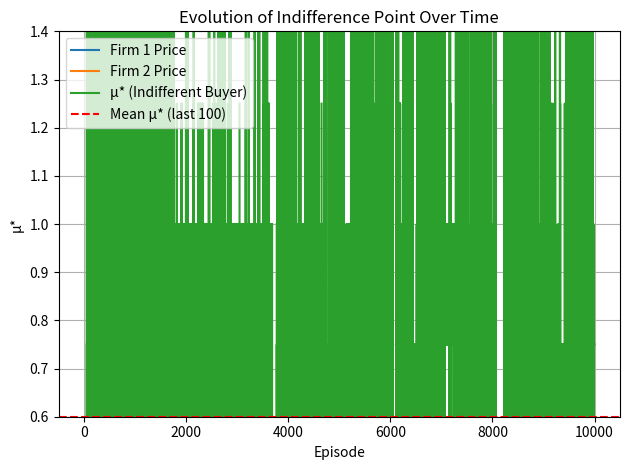

This chart was generated by the following Python code:
import numpy as np
import random
import matplotlib.pyplot as plt
import math

class BertrandAgent:
    def __init__(self, max_delta_p, alpha, epsilon, epsilon_decay, min_epsilon):
        self.max_delta_p = max_delta_p
        self.alpha = alpha
        self.epsilon = epsilon
        self.epsilon_decay = epsilon_decay
        self.min_epsilon = min_epsilon

        self.q_table = {}
        self.history = []

    def get_q(self, state, action):
        return self.q_table.get((state, action), 0.0)

    def get_legal_actions(self, current_price):
        deltas = np.arange(-self.max_delta_p, self.max_delta_p + 0.001, 0.05)
        return [round(current_price + d, 2) for d in deltas if current_price + d > 0]

    def choose_action(self, state):
        legal_actions = self.get_legal_actions(state)
        if random.random() < self.epsilon:
            action = random.choice(legal_actions)
        else:
            q_values = [self.get_q(state, a) for a in legal_actions]
            max_q = max(q_values)
            best_actions = [a for a, q in zip(legal_actions, q_values) if q == max_q]
            action = random.choice(best_actions)
        self.history.append(action)
        return action

    def update(self, state, action, reward, next_state):
        old_q = self.get_q(state, action)
        next_qs = [self.get_q(next_state, a) for a in self.get_legal_actions(next_state)]
        max_next_q = max(next_qs) if next_qs else 0.0
        new_q = old_q + self.alpha * (reward - old_q)
        self.q_table[(state, action)] = new_q

    def decay_epsilon(self):
        self.epsilon = max(self.min_epsilon, self.epsilon * self.epsilon_decay)

def revenue(p1, p2, d1, d2, dist_type, mu_min=0.0, mu_max=1.0, mu_mean=1.0, mu_std=0.2,
            cap1=1.0, cap2=1.0, max_buyer_utility=5.0):
    mu_max_eff = min(
        mu_max,
        (max_buyer_utility - p1) / d1 if d1 > 0 else mu_max,
        (max_buyer_utility - p2) / d2 if d2 > 0 else mu_max
    )

    if mu_max_eff <= mu_min:
        return 0.0, 0.0, None

    if d1 == d2:
        mu_star = (mu_max + mu_min) / 2
    else:
        mu_star = (p2 - p1) / (d1 - d2)

    if dist_type == 'uniform':
        q1 = max(0, min(mu_star, mu_max_eff) - mu_min) / (mu_max - mu_min)
        q2 = max(0, mu_max_eff - max(mu_star, mu_min)) / (mu_max - mu_min)
    elif dist_type == 'normal':
        def norm_cdf(x):
            return 0.5 * (1 + math.erf((x - mu_mean) / (mu_std * math.sqrt(2))))
        q1 = max(0, norm_cdf(min(mu_star, mu_max_eff)) - norm_cdf(mu_min))
        q2 = max(0, norm_cdf(mu_max_eff) - norm_cdf(max(mu_star, mu_min)))
    else:
        raise ValueError("Invalid distribution type. Use 'uniform' or 'normal'.")

    q1 = min(q1, cap1)
    q2 = min(q2, cap2)

    r1 = p1 * q1
    r2 = p2 * q2
    return r1, r2, mu_star


def run_bertrand_qlearning(num_episodes, initial_price, max_delta_p, d1, d2,
                            dist_type='uniform', mu_min=0.0, mu_max=1.0,
                            mu_mean=1.0, mu_std=0.2,
                            cap1=1.0, cap2=1.0, alpha=0.1,
                            epsilon=1.0, epsilon_decay=0.995, min_epsilon=0.01,
                            max_buyer_utility=5.0):

    agent1 = BertrandAgent(max_delta_p, alpha, epsilon, epsilon_decay, min_epsilon)
    agent2 = BertrandAgent(max_delta_p, alpha, epsilon, epsilon_decay, min_epsilon)

    price1 = initial_price
    price2 = initial_price

    mu_star_history = []
    r1_history = []
    r2_history = []

    for episode in range(num_episodes):
        state1 = price2
        state2 = price1

        price1 = agent1.choose_action(state1)
        price2 = agent2.choose_action(state2)

        r1, r2, mu_star = revenue(price1, price2, d1, d2, dist_type, mu_min, mu_max,
                                  mu_mean, mu_std, cap1, cap2, max_buyer_utility)

        agent1.update(state1, price1, r1, price2)
        agent2.update(state2, price2, r2, price1)

        agent1.decay_epsilon()
        agent2.decay_epsilon()

        mu_star_history.append(mu_star)

        r1_history.append(r1)
        r2_history.append(r2)

    return agent1.history, agent2.history, mu_star_history, r1_history, r2_history


if __name__ == "__main__":
    # Compute and print mean mu_star for the last 100 episodes
    def safe_mean(values):
        valid = [v for v in values if v is not None]
        return sum(valid) / len(valid) if valid else float('nan')
    q1_hist, q2_hist, mu_star_hist, r1_hist, r2_hist = run_bertrand_qlearning(
        num_episodes=10000,
        initial_price=5,
        max_delta_p=0.2,
        d1=0.4,
        d2=0.6,
        dist_type='uniform',
        mu_min=0.6,
        mu_max=1.4,

        mu_mean=1.0,
        mu_std=0.3,
        cap1=1.0,
        cap2=1.0,
        alpha=0.1,
        epsilon=1.0,
        epsilon_decay=0.995,
        min_epsilon=0.05,
        max_buyer_utility=5.0
    )

    plt.plot(q1_hist, label="Firm 1 Price")
    plt.plot(q2_hist, label="Firm 2 Price")
    plt.xlabel("Episode")
    plt.ylabel("Price")
    plt.title("Results of Q-learning in Bertrand Competition")
    plt.legend()
    plt.grid(True)
    plt.tight_layout()
    plt.show()

    print("Mean μ* (last 100 episodes):", round(safe_mean(mu_star_hist[-100:]),4))
    print("Mean p1 (last 100 episodes):", round(safe_mean(q1_hist[-100:]), 4))
    print("Mean p2 (last 100 episodes):", round(safe_mean(q2_hist[-100:]), 4))
    print("Mean r1 (last 100 episodes):", round(safe_mean(r1_hist[-100:]), 4))
    print("Mean r2 (last 100 episodes):", round(safe_mean(r2_hist[-100:]), 4))
    print("Mean p1 (last 100 episodes):", round(safe_mean(q1_hist[-100:]), 4))
    print("Mean p2 (last 100 episodes):", round(safe_mean(q2_hist[-100:]), 4))

    plt.plot(mu_star_hist, label="μ* (Indifferent Buyer)")
    plt.axhline(np.mean([m for m in mu_star_hist[-100:] if m is not None]), color='r', linestyle='--', label='Mean μ* (last 100)')
    plt.xlabel("Episode")
    plt.ylabel("μ*")
    plt.title("Evolution of Indifference Point Over Time")
    plt.ylim(0.6, 1.4)  # <-- Set y-axis limits here
    plt.grid(True)
    plt.legend()
    plt.tight_layout()
    plt.show()
